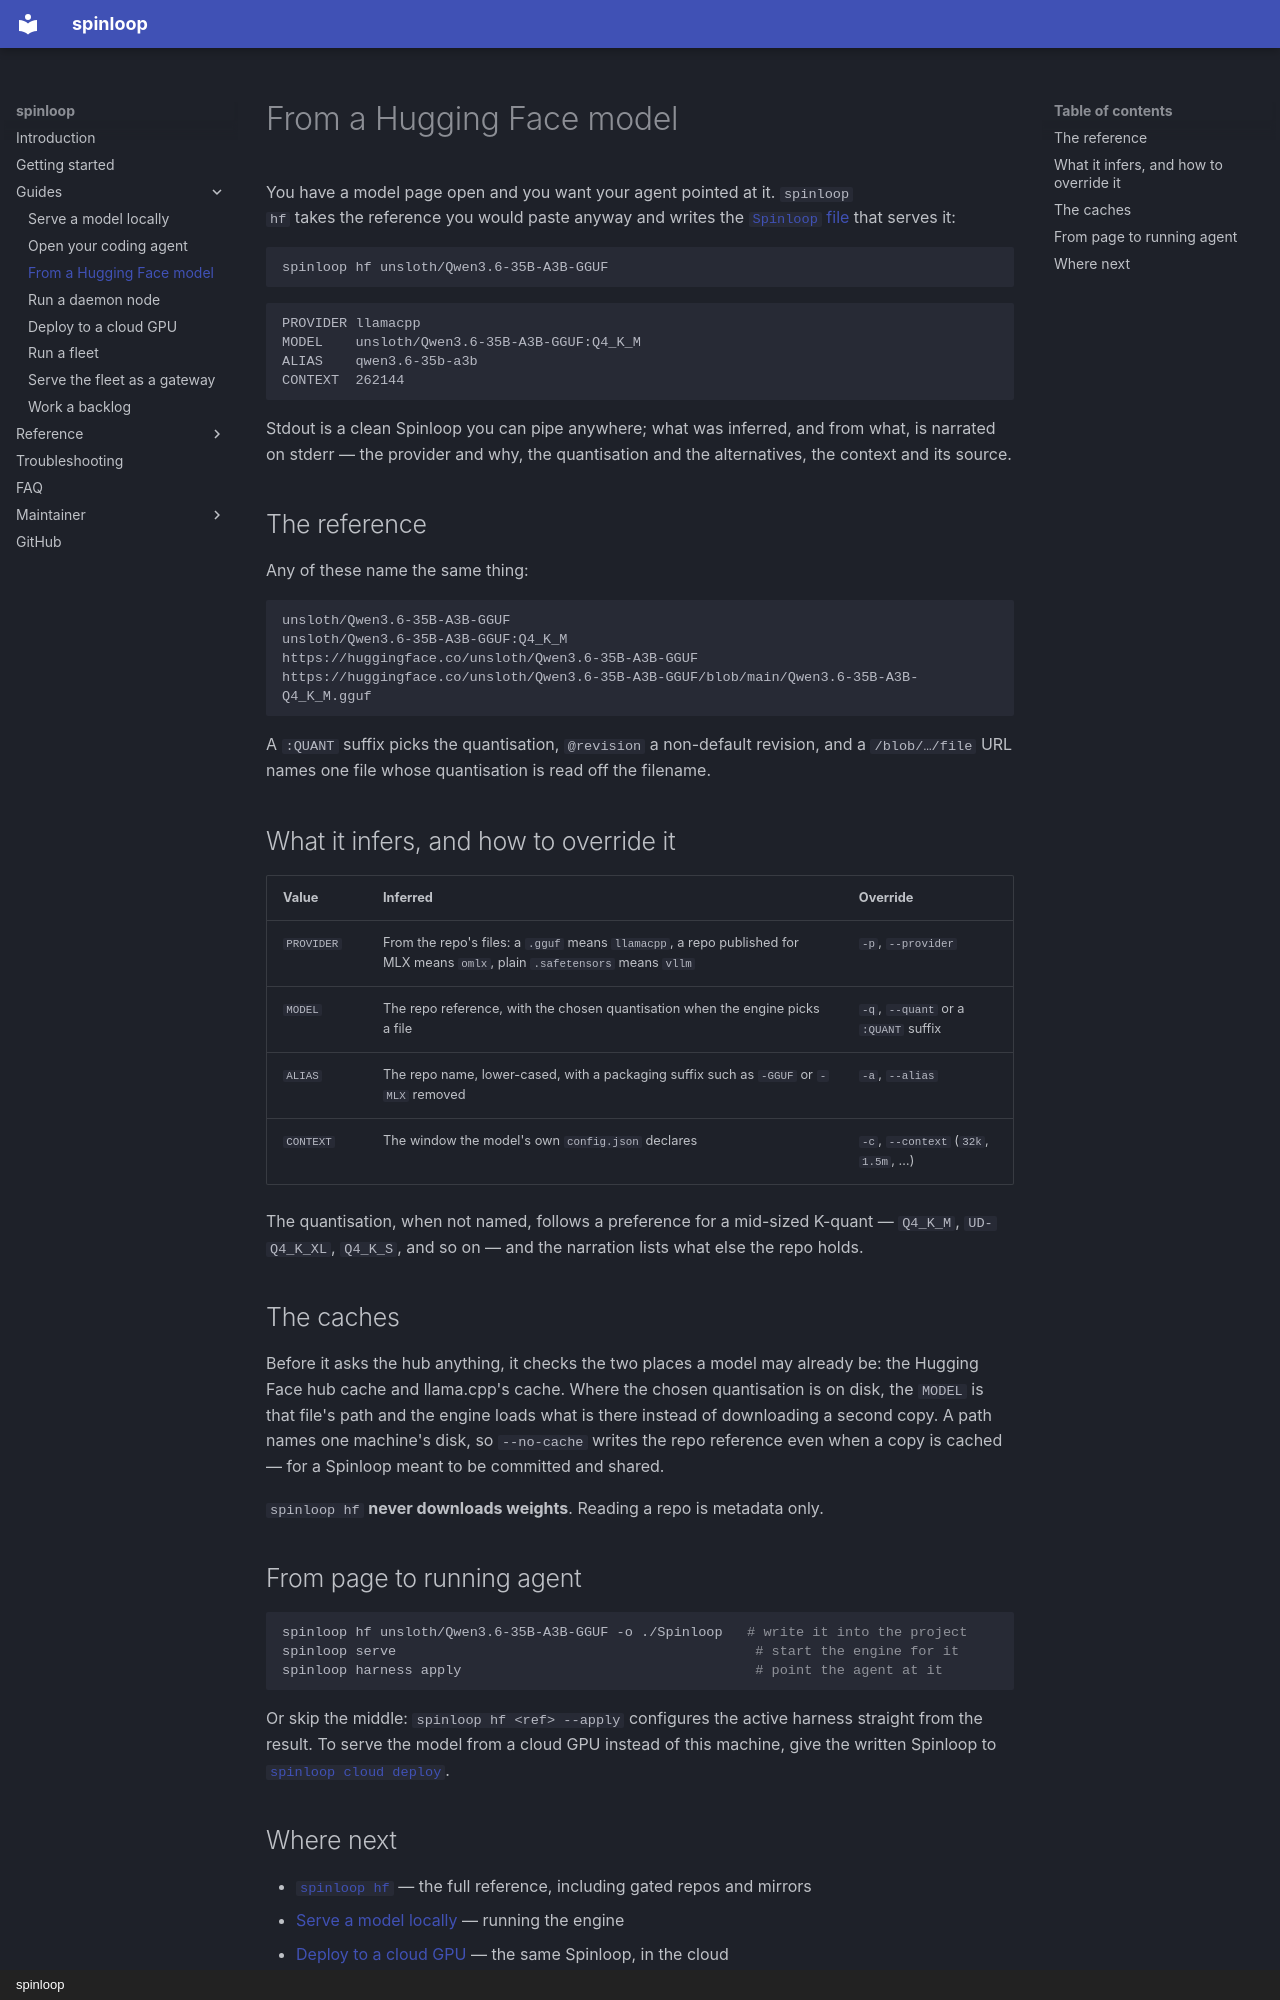

repository: lucinate-ai/outfit · page: guides/hugging-face/index.html · generator: mkdocs · copyright: spinloop

# From a Hugging Face model

You have a model page open and you want your agent pointed at it. `spinloop
hf` takes the reference you would paste anyway and writes the
[`Spinloop` file](../spinloop-file.md) that serves it:

```sh
spinloop hf unsloth/Qwen3.6-35B-A3B-GGUF
```

```
PROVIDER llamacpp
MODEL    unsloth/Qwen3.6-35B-A3B-GGUF:Q4_K_M
ALIAS    qwen3.6-35b-a3b
CONTEXT  262144
```

Stdout is a clean Spinloop you can pipe anywhere; what was inferred, and from
what, is narrated on stderr — the provider and why, the quantisation and the
alternatives, the context and its source.

## The reference

Any of these name the same thing:

```
unsloth/Qwen3.6-35B-A3B-GGUF
unsloth/Qwen3.6-35B-A3B-GGUF:Q4_K_M
https://huggingface.co/unsloth/Qwen3.6-35B-A3B-GGUF
https://huggingface.co/unsloth/Qwen3.6-35B-A3B-GGUF/blob/main/Qwen3.6-35B-A3B-Q4_K_M.gguf
```

A `:QUANT` suffix picks the quantisation, `@revision` a non-default revision,
and a `/blob/…/file` URL names one file whose quantisation is read off the
filename.

## What it infers, and how to override it

| Value | Inferred | Override |
| ----- | -------- | -------- |
| `PROVIDER` | From the repo's files: a `.gguf` means `llamacpp`, a repo published for MLX means `omlx`, plain `.safetensors` means `vllm` | `-p`, `--provider` |
| `MODEL` | The repo reference, with the chosen quantisation when the engine picks a file | `-q`, `--quant` or a `:QUANT` suffix |
| `ALIAS` | The repo name, lower-cased, with a packaging suffix such as `-GGUF` or `-MLX` removed | `-a`, `--alias` |
| `CONTEXT` | The window the model's own `config.json` declares | `-c`, `--context` (`32k`, `1.5m`, …) |

The quantisation, when not named, follows a preference for a mid-sized
K-quant — `Q4_K_M`, `UD-Q4_K_XL`, `Q4_K_S`, and so on — and the narration
lists what else the repo holds.

## The caches

Before it asks the hub anything, it checks the two places a model may already
be: the Hugging Face hub cache and llama.cpp's cache. Where the chosen
quantisation is on disk, the `MODEL` is that file's path and the engine loads
what is there instead of downloading a second copy. A path names one machine's
disk, so `--no-cache` writes the repo reference even when a copy is cached —
for a Spinloop meant to be committed and shared.

`spinloop hf` **never downloads weights**. Reading a repo is metadata only.

## From page to running agent

```sh
spinloop hf unsloth/Qwen3.6-35B-A3B-GGUF -o ./Spinloop   # write it into the project
spinloop serve                                            # start the engine for it
spinloop harness apply                                    # point the agent at it
```

Or skip the middle: `spinloop hf <ref> --apply` configures the active harness
straight from the result. To serve the model from a cloud GPU instead of this
machine, give the written Spinloop to
[`spinloop cloud deploy`](cloud.md).
